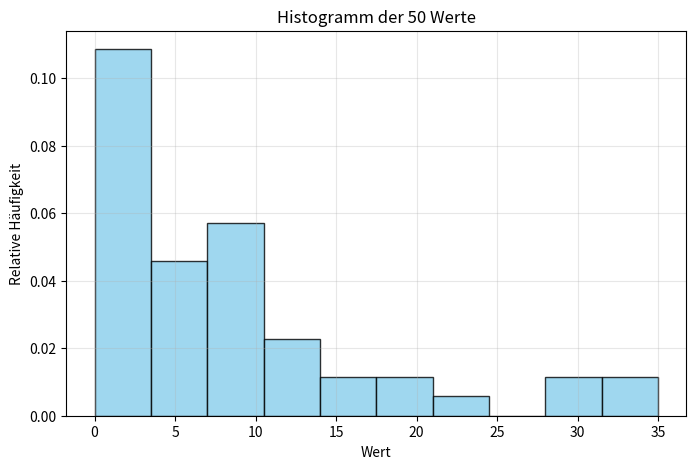
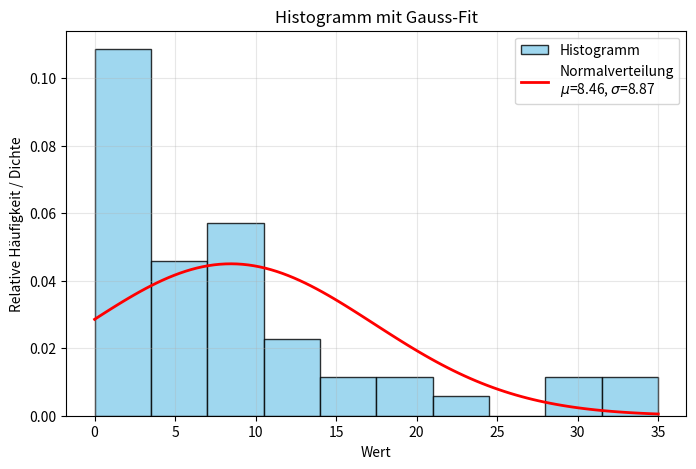

Here is the Python script that generated these plots, in order:
import numpy as np
import matplotlib.pyplot as plt
from scipy import stats

np.random.seed(42)  # Für Reproduzierbarkeit

werte = np.random.exponential(scale=10, size=50)
werte = np.round(werte).astype(int)
werte_liste = [int(x) for x in werte]

print(werte_liste)

mittelwert = np.mean(werte)
median = np.median(werte)
modus = stats.mode(werte, keepdims=True)[0][0]
print(f"Mittelwert: {mittelwert:.2f}")
print(f"Median:    {median}")
print(f"Modus:     {modus}")

plt.figure(figsize=(8,5))
plt.hist(werte, bins=10, color='skyblue', edgecolor='black', alpha=0.8, density=True)
plt.xlabel('Wert')
plt.ylabel('Relative Häufigkeit')
plt.title('Histogramm der 50 Werte')
plt.grid(alpha=0.3)
plt.show()

# Shapiro-Wilk-Test
shapiro_stat, shapiro_p = stats.shapiro(werte)
print(f"Shapiro-Wilk-Test: Statistik = {shapiro_stat:.3f}, p-Wert = {shapiro_p:.3f}")
if shapiro_p < 0.05:
    print("→ Die Nullhypothese 'Normalverteilung' wird abgelehnt.")
else:
    print("→ Keine Evidenz gegen Normalverteilung.")

# Kolmogorov-Smirnov-Test
mu, sigma = stats.norm.fit(werte)
ks_stat, ks_p = stats.kstest(werte, 'norm', args=(mu, sigma))
print(f"Kolmogorov-Smirnov-Test: Statistik = {ks_stat:.3f}, p-Wert = {ks_p:.3f}")
if ks_p < 0.05:
    print("→ Die Nullhypothese 'Normalverteilung' wird abgelehnt.")
else:
    print("→ Keine Evidenz gegen Normalverteilung.")

# Fit einer Normalverteilung
mu, sigma = stats.norm.fit(werte)
x = np.linspace(min(werte), max(werte), 100)
pdf = stats.norm.pdf(x, mu, sigma)

plt.figure(figsize=(8,5))
plt.hist(werte, bins=10, color='skyblue', edgecolor='black', alpha=0.8, density=True, label='Histogramm')
plt.plot(x, pdf, 'r-', lw=2, label=f'Normalverteilung\n$\mu$={mu:.2f}, $\sigma$={sigma:.2f}')
plt.xlabel('Wert')
plt.ylabel('Relative Häufigkeit / Dichte')
plt.title('Histogramm mit Gauss-Fit')
plt.legend()
plt.grid(alpha=0.3)
plt.show()

print(f"Geschätzter Mittelwert: {mu:.2f}")
print(f"Geschätzte Standardabweichung: {sigma:.2f}")